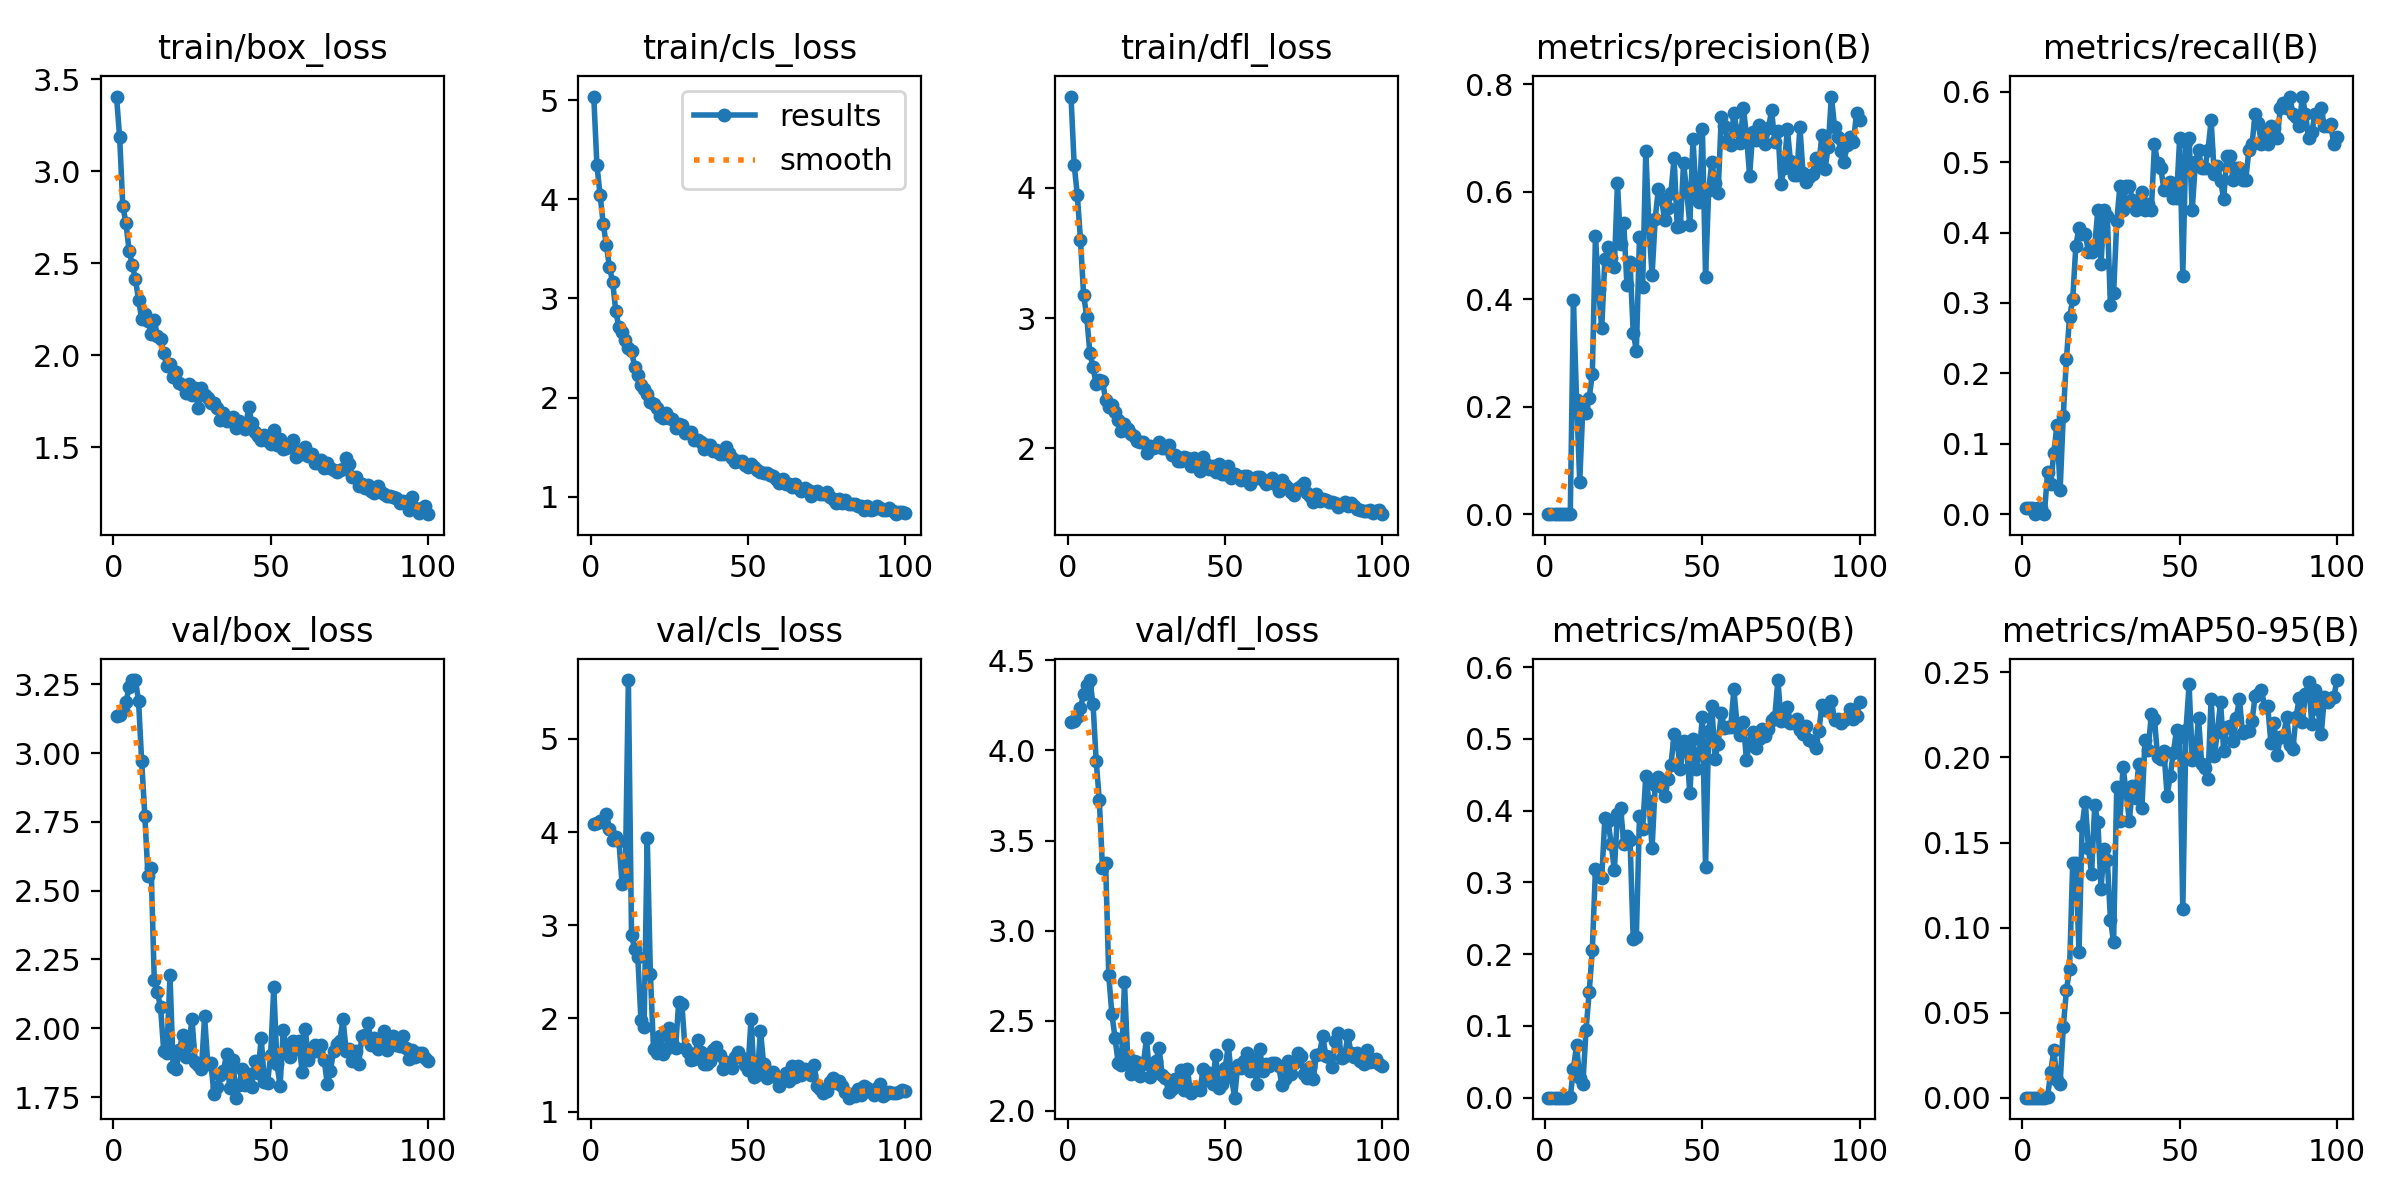

The data file committed next to this chart (first rows):
epoch, time, train/box_loss, train/cls_loss, train/dfl_loss, metrics/precision(B), metrics/recall(B), metrics/mAP50(B), metrics/mAP50-95(B), val/box_loss, val/cls_loss, val/dfl_loss, lr/pg0, lr/pg1, lr/pg2
1, 0.8615, 3.406, 5.035, 4.701, 9e-05, 0.00847, 4e-05, 1e-05, 3.134, 4.089, 4.159, 0.00022, 0.00022, 0.00022
2, 1.714, 3.184, 4.346, 4.179, 9e-05, 0.00847, 4e-05, 1e-05, 3.141, 4.102, 4.165, 0.0004554, 0.0004554, 0.0004554
3, 2.552, 2.812, 4.045, 3.946, 9e-05, 0.00847, 4e-05, 0, 3.155, 4.121, 4.186, 0.0006861, 0.0006861, 0.0006861
4, 3.332, 2.718, 3.754, 3.603, 0, 0, 0, 0, 3.186, 4.109, 4.234, 0.0009121, 0.0009121, 0.0009121
5, 4.118, 2.569, 3.54, 3.18, 9e-05, 0.00847, 4e-05, 0, 3.239, 4.193, 4.316, 0.001133, 0.001133, 0.001133
6, 4.871, 2.491, 3.312, 3.008, 9e-05, 0.00847, 4e-05, 0, 3.266, 4.03, 4.363, 0.00135, 0.00135, 0.00135
7, 5.608, 2.415, 3.168, 2.731, 0, 0, 0, 0, 3.266, 3.916, 4.391, 0.001561, 0.001561, 0.001561
8, 6.358, 2.302, 2.872, 2.623, 0.0012, 0.05932, 0.00065, 0.0003, 3.191, 3.945, 4.257, 0.001768, 0.001768, 0.001768
9, 7.173, 2.198, 2.707, 2.491, 0.3978, 0.04237, 0.04058, 0.01497, 2.97, 3.902, 3.942, 0.001842, 0.001842, 0.001842
10, 7.987, 2.226, 2.66, 2.524, 0.2127, 0.08704, 0.07288, 0.02795, 2.773, 3.443, 3.723, 0.001822, 0.001822, 0.001822
11, 8.817, 2.187, 2.579, 2.515, 0.06062, 0.1271, 0.02686, 0.01031, 2.554, 3.474, 3.346, 0.001802, 0.001802, 0.001802
12, 9.588, 2.117, 2.505, 2.373, 0.2002, 0.0339, 0.01936, 0.00802, 2.584, 5.63, 3.373, 0.001782, 0.001782, 0.001782
13, 10.38, 2.19, 2.469, 2.317, 0.1883, 0.1396, 0.09376, 0.04141, 2.175, 2.895, 2.751, 0.001762, 0.001762, 0.001762
14, 11.16, 2.104, 2.309, 2.332, 0.2167, 0.2203, 0.1467, 0.06315, 2.13, 2.747, 2.535, 0.001743, 0.001743, 0.001743
15, 11.96, 2.087, 2.23, 2.28, 0.2602, 0.2797, 0.2052, 0.0755, 2.076, 2.66, 2.404, 0.001723, 0.001723, 0.001723
16, 12.78, 2.011, 2.126, 2.22, 0.5168, 0.3051, 0.3183, 0.138, 1.918, 1.984, 2.264, 0.001703, 0.001703, 0.001703
17, 13.61, 1.945, 2.083, 2.129, 0.4183, 0.3814, 0.3106, 0.1379, 1.91, 1.911, 2.252, 0.001683, 0.001683, 0.001683
18, 14.39, 1.951, 2.037, 2.185, 0.3461, 0.4068, 0.3065, 0.08552, 2.192, 3.936, 2.714, 0.001663, 0.001663, 0.001663
19, 15.15, 1.882, 1.953, 2.151, 0.4755, 0.3983, 0.3901, 0.1598, 1.86, 2.479, 2.298, 0.001644, 0.001644, 0.001644
20, 15.97, 1.91, 1.936, 2.112, 0.4965, 0.3983, 0.3852, 0.1741, 1.853, 1.667, 2.205, 0.001624, 0.001624, 0.001624
21, 16.81, 1.85, 1.895, 2.095, 0.4759, 0.3729, 0.3539, 0.1466, 1.921, 1.629, 2.275, 0.001604, 0.001604, 0.001604
22, 17.57, 1.841, 1.819, 2.055, 0.4597, 0.3729, 0.3171, 0.1315, 1.976, 1.814, 2.268, 0.001584, 0.001584, 0.001584
23, 18.33, 1.793, 1.793, 2.052, 0.6157, 0.3814, 0.3956, 0.1719, 1.895, 1.619, 2.192, 0.001564, 0.001564, 0.001564
24, 19.07, 1.843, 1.841, 2.046, 0.5033, 0.4322, 0.4037, 0.1619, 1.94, 1.674, 2.258, 0.001545, 0.001545, 0.001545
25, 19.81, 1.786, 1.791, 1.965, 0.5411, 0.3559, 0.3541, 0.1228, 2.033, 1.896, 2.403, 0.001525, 0.001525, 0.001525
26, 20.5, 1.823, 1.785, 2.016, 0.4274, 0.4322, 0.3647, 0.1465, 1.878, 1.731, 2.187, 0.001505, 0.001505, 0.001505
27, 21.2, 1.712, 1.69, 1.998, 0.4688, 0.4237, 0.3587, 0.1396, 1.866, 1.679, 2.207, 0.001485, 0.001485, 0.001485
28, 21.9, 1.824, 1.734, 2.012, 0.3379, 0.2966, 0.221, 0.1047, 1.852, 2.176, 2.276, 0.001465, 0.001465, 0.001465
29, 22.6, 1.784, 1.721, 2.048, 0.3044, 0.3136, 0.2242, 0.09142, 2.043, 2.159, 2.348, 0.001446, 0.001446, 0.001446
30, 23.34, 1.77, 1.638, 2.003, 0.5161, 0.4157, 0.3927, 0.1827, 1.872, 1.682, 2.198, 0.001426, 0.001426, 0.001426
31, 24.2, 1.741, 1.649, 2.002, 0.4227, 0.4661, 0.3744, 0.1627, 1.873, 1.639, 2.183, 0.001406, 0.001406, 0.001406
32, 24.95, 1.739, 1.651, 2.024, 0.6763, 0.4322, 0.448, 0.1943, 1.759, 1.555, 2.106, 0.001386, 0.001386, 0.001386
33, 25.77, 1.716, 1.573, 1.946, 0.5373, 0.4661, 0.4129, 0.1796, 1.785, 1.564, 2.119, 0.001366, 0.001366, 0.001366
34, 26.53, 1.651, 1.576, 1.951, 0.4447, 0.4661, 0.3473, 0.1628, 1.83, 1.769, 2.179, 0.001347, 0.001347, 0.001347
35, 27.28, 1.685, 1.55, 1.903, 0.5502, 0.4457, 0.4358, 0.1831, 1.846, 1.642, 2.156, 0.001327, 0.001327, 0.001327
36, 28.04, 1.643, 1.486, 1.901, 0.6049, 0.4322, 0.4466, 0.1764, 1.906, 1.516, 2.226, 0.001307, 0.001307, 0.001307
37, 28.8, 1.654, 1.518, 1.935, 0.5866, 0.445, 0.4332, 0.1962, 1.782, 1.517, 2.114, 0.001287, 0.001287, 0.001287
38, 29.64, 1.664, 1.524, 1.922, 0.5478, 0.4576, 0.421, 0.1705, 1.884, 1.541, 2.232, 0.001267, 0.001267, 0.001267
39, 30.41, 1.608, 1.457, 1.866, 0.5693, 0.4322, 0.4442, 0.2104, 1.748, 1.662, 2.097, 0.001248, 0.001248, 0.001248
40, 31.25, 1.645, 1.474, 1.924, 0.5986, 0.4407, 0.4633, 0.2044, 1.794, 1.689, 2.12, 0.001228, 0.001228, 0.001228
41, 32.01, 1.63, 1.429, 1.856, 0.6626, 0.4322, 0.5061, 0.2256, 1.854, 1.612, 2.124, 0.001208, 0.001208, 0.001208
42, 32.83, 1.597, 1.429, 1.827, 0.5347, 0.5254, 0.4948, 0.2226, 1.794, 1.459, 2.115, 0.001188, 0.001188, 0.001188
43, 33.61, 1.72, 1.497, 1.936, 0.5354, 0.4981, 0.4573, 0.2001, 1.835, 1.529, 2.232, 0.001168, 0.001168, 0.001168
44, 34.37, 1.633, 1.438, 1.879, 0.6537, 0.4915, 0.4965, 0.1991, 1.788, 1.497, 2.169, 0.001149, 0.001149, 0.001149
45, 35.14, 1.584, 1.395, 1.841, 0.6016, 0.4607, 0.4887, 0.2039, 1.883, 1.467, 2.207, 0.001129, 0.001129, 0.001129
46, 35.89, 1.562, 1.355, 1.865, 0.5386, 0.465, 0.4239, 0.1775, 1.837, 1.591, 2.15, 0.001109, 0.001109, 0.001109
47, 36.66, 1.541, 1.357, 1.817, 0.6985, 0.4712, 0.4995, 0.189, 1.966, 1.643, 2.308, 0.001089, 0.001089, 0.001089
48, 37.42, 1.568, 1.363, 1.876, 0.5949, 0.4491, 0.4577, 0.2029, 1.803, 1.578, 2.125, 0.001069, 0.001069, 0.001069
49, 38.19, 1.536, 1.317, 1.802, 0.5805, 0.4491, 0.4799, 0.216, 1.799, 1.501, 2.15, 0.00105, 0.00105, 0.00105
50, 38.95, 1.519, 1.299, 1.799, 0.7171, 0.5339, 0.531, 0.2123, 1.905, 1.45, 2.236, 0.00103, 0.00103, 0.00103
51, 39.68, 1.595, 1.329, 1.863, 0.4423, 0.339, 0.3217, 0.1107, 2.15, 1.994, 2.364, 0.00101, 0.00101, 0.00101
52, 40.45, 1.513, 1.302, 1.773, 0.6034, 0.5286, 0.5114, 0.2159, 1.871, 1.37, 2.188, 0.0009902, 0.0009902, 0.0009902
53, 41.2, 1.548, 1.271, 1.799, 0.6545, 0.5339, 0.5457, 0.2429, 1.791, 1.393, 2.073, 0.0009704, 0.0009704, 0.0009704
54, 42.03, 1.489, 1.249, 1.784, 0.6164, 0.4322, 0.4721, 0.1988, 1.993, 1.868, 2.253, 0.0009506, 0.0009506, 0.0009506
55, 42.78, 1.498, 1.239, 1.755, 0.5985, 0.5, 0.4932, 0.2018, 1.926, 1.508, 2.236, 0.0009308, 0.0009308, 0.0009308
56, 43.52, 1.52, 1.241, 1.789, 0.7397, 0.517, 0.5356, 0.2231, 1.895, 1.364, 2.277, 0.000911, 0.000911, 0.000911
57, 44.28, 1.539, 1.221, 1.786, 0.7224, 0.4915, 0.5152, 0.1961, 1.953, 1.38, 2.319, 0.0008912, 0.0008912, 0.0008912
58, 45.01, 1.45, 1.206, 1.728, 0.6968, 0.4915, 0.5158, 0.1936, 1.923, 1.421, 2.219, 0.0008714, 0.0008714, 0.0008714
59, 45.77, 1.481, 1.178, 1.761, 0.6879, 0.517, 0.516, 0.1873, 1.953, 1.373, 2.289, 0.0008516, 0.0008516, 0.0008516
60, 46.53, 1.463, 1.143, 1.781, 0.7469, 0.5593, 0.5689, 0.2344, 1.841, 1.28, 2.149, 0.0008318, 0.0008318, 0.0008318
... 40 more rows
